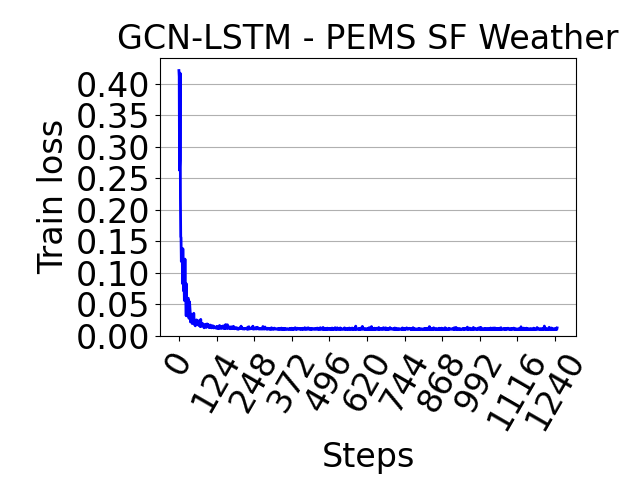

The file beside this chart, header and first rows:
, 0
0, 0.4207
1, 0.4111
2, 0.2627
3, 0.2781
4, 0.4166
5, 0.2193
6, 0.1571
7, 0.1559
8, 0.1183
9, 0.1344
10, 0.1183
11, 0.1304
12, 0.08303
13, 0.1383
14, 0.1075
15, 0.07175
16, 0.08246
17, 0.08635
18, 0.05631
19, 0.06218
20, 0.1219
21, 0.06014
22, 0.05974
23, 0.05773
24, 0.03198
25, 0.08254
26, 0.04218
27, 0.05766
28, 0.0412
29, 0.05547
30, 0.05935
31, 0.05982
32, 0.0382
33, 0.02805
34, 0.03048
35, 0.05425
36, 0.04677
37, 0.03933
38, 0.02223
39, 0.03249
40, 0.03468
41, 0.03164
42, 0.02524
43, 0.0272
44, 0.01963
45, 0.02148
46, 0.02448
47, 0.02829
48, 0.02451
49, 0.03603
50, 0.02564
51, 0.01978
52, 0.01794
53, 0.02097
54, 0.01609
55, 0.02488
56, 0.02187
57, 0.01988
58, 0.02553
59, 0.01963
... 1,188 more rows
